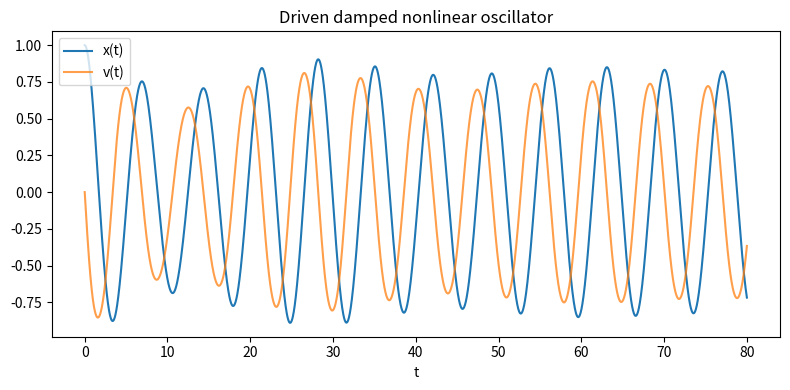
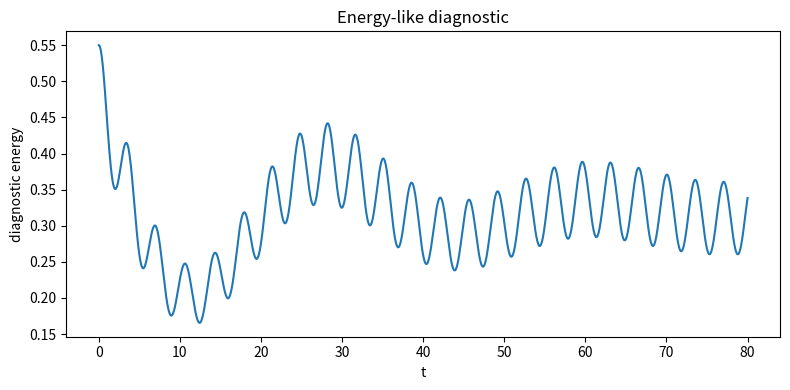

These charts were generated, in order, by the following Python code:
import numpy as np
import matplotlib.pyplot as plt
from scipy.integrate import solve_ivp

def validate_oscillator_params(params):
    """Check the minimum assumptions needed by the model."""
    required = {"gamma", "omega0", "beta", "drive", "omega_drive"}
    missing = required - set(params)

    if missing:
        raise ValueError(f"Missing parameters: {missing}")

    if params["gamma"] < 0.0:
        raise ValueError("gamma must be non-negative")

    if params["omega0"] <= 0.0:
        raise ValueError("omega0 must be positive")

def oscillator_rhs(t, y, params):
    """
    Right-hand side of a driven damped Duffing oscillator.

        x'' + gamma*x' + omega0^2*x + beta*x^3 = drive*cos(omega_drive*t)
    """
    x, v = y

    gamma = params["gamma"]
    omega0 = params["omega0"]
    beta = params["beta"]
    drive = params["drive"]
    omega_drive = params["omega_drive"]

    force = drive * np.cos(omega_drive*t)

    dxdt = v
    dvdt = -gamma*v - omega0**2*x - beta*x**3 + force

    return np.array([dxdt, dvdt])

def oscillator_energy(y, params):
    """
    Mechanical energy without the external drive contribution.

    For a damped/driven system this is not conserved, but it is still
    a useful diagnostic.
    """
    x = y[0]
    v = y[1]

    omega0 = params["omega0"]
    beta = params["beta"]

    kinetic = 0.5 * v**2
    potential = 0.5 * omega0**2 * x**2 + 0.25 * beta * x**4

    return kinetic + potential

def run_oscillator(params, y0, *, t_span, n_eval=3000):
    """
    Solve the oscillator and return arrays plus diagnostics.
    """
    validate_oscillator_params(params)

    y0 = np.asarray(y0, dtype=float)

    if y0.shape != (2,):
        raise ValueError("y0 must have shape (2,), representing [x0, v0]")

    t_eval = np.linspace(t_span[0], t_span[1], n_eval)

    # The solver expects rhs(t, y).
    # Our model uses rhs(t, y, params), so lambda adapts the interface.
    sol = solve_ivp(
        lambda t, y: oscillator_rhs(t, y, params),
        t_span=t_span,
        y0=y0,
        t_eval=t_eval,
        method="DOP853",
        rtol=1e-9,
        atol=1e-11,
    )

    if not sol.success:
        raise RuntimeError(sol.message)

    energy = oscillator_energy(sol.y, params)

    # Diagnostics are explicit returned values, not hidden prints.
    last_part = slice(int(0.8*sol.t.size), None)

    diagnostics = {
        "max_abs_x": float(np.max(np.abs(sol.y[0]))),
        "rms_x_last_20_percent": float(np.sqrt(np.mean(sol.y[0, last_part]**2))),
        "mean_energy_last_20_percent": float(np.mean(energy[last_part])),
    }

    return sol.t, sol.y, energy, diagnostics

params = {
    "gamma": 0.08,
    "omega0": 1.0,
    "beta": 0.2,
    "drive": 0.25,
    "omega_drive": 0.9,
}

y0 = [1.0, 0.0]

t, y, energy, diagnostics = run_oscillator(
    params,
    y0,
    t_span=(0.0, 80.0),
)

print("Diagnostics:")
for name, value in diagnostics.items():
    print(f"  {name}: {value:.6g}")

plt.figure(figsize=(8, 4))
plt.plot(t, y[0], label="x(t)")
plt.plot(t, y[1], label="v(t)", alpha=0.75)
plt.xlabel("t")
plt.title("Driven damped nonlinear oscillator")
plt.legend()
plt.tight_layout()
plt.show()

plt.figure(figsize=(8, 4))
plt.plot(t, energy)
plt.xlabel("t")
plt.ylabel("diagnostic energy")
plt.title("Energy-like diagnostic")
plt.tight_layout()
plt.show()
